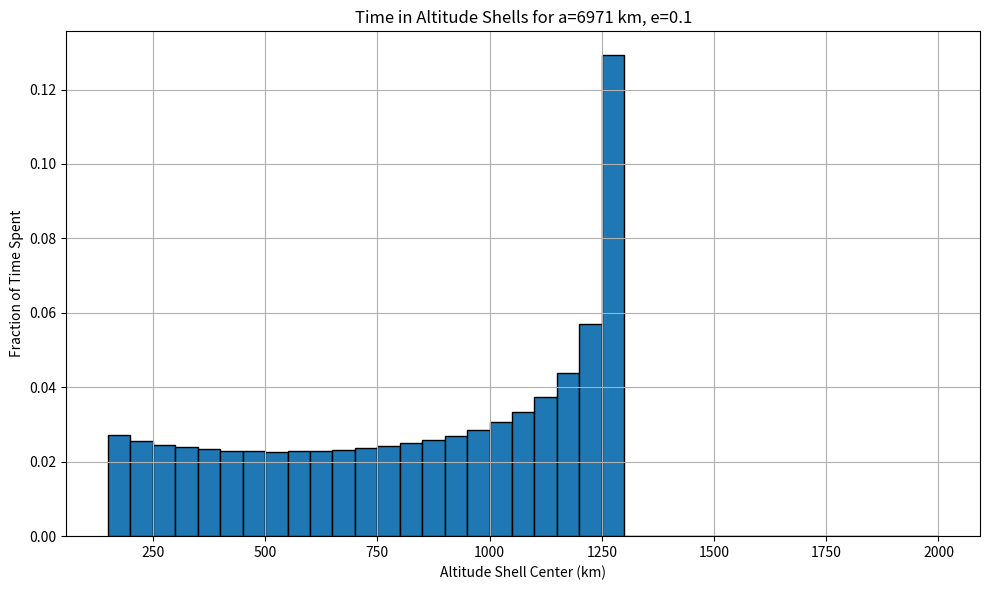

Write the Python code that produced this figure.
import numpy as np
from scipy.optimize import root_scalar
import matplotlib.pyplot as plt

mu = 398600.4418  # km^3/s^2

def solve_E_for_r(r, a, e):
    # solve for cosin(e) rearrange r = a(1 - e*cos(E)) to get cos(E), then use arcsin to find E
    # then take the arcsin to find ====> acos((r/a -1)*(1/e))

    def f(E): return a * (1 - e * np.cos(E)) - r
    try:
        sol = root_scalar(f, bracket=[0, np.pi], method='brentq')
        return sol.root if sol.converged else None
    except ValueError:
        return None

def compute_time_fractions_for_orbit(a, e, shell_edges):
    """
    Compute the time spent in each altitude shell for an elliptical orbit.

    Parameters:
    a (float): Semi-major axis of the orbit in km.
    e (float): Eccentricity of the orbit.
    shell_edges (np.ndarray): Array of semi-major axis shell edges in km.
        The first element is the lower edge and the last element is the upper edge.
        The shell edges should be in km (e.g., 6371 km for Earth's surface).
    """
    n = np.sqrt(mu / a**3) # mean motion, rad/s, EQUATION 3
    P = 2 * np.pi / n
    times = []

    # EQUATION 1 - r_low and r_high (apogee and perigee)
    r_min = a * (1 - e)
    r_max = a * (1 + e)

    for i in range(len(shell_edges) - 1):
        r_low = shell_edges[i]
        r_high = shell_edges[i + 1]

        # Check if shell overlaps orbit path
        # if the shell is outside the orbit path, skip it
        if r_high < r_min or r_low > r_max:
            times.append(0.0)
            continue

        # Clamp bounds to be inside orbit range
        r1 = max(r_low, r_min)
        r2 = min(r_high, r_max)

        # Solve for eccentric anomaly E1 and E2
        # corresponding to the radii r1 and r2
        E1 = solve_E_for_r(r1, a, e)
        E2 = solve_E_for_r(r2, a, e)

        if E1 is None or E2 is None:
            times.append(0.0)
            continue
        
        # EQUATION 2
        # Convert to mean anomaly
        M1 = E1 - e * np.sin(E1)
        M2 = E2 - e * np.sin(E2)

        # Finally, compute the time spent in the shell
        dt = 2 * (M2 - M1) / n # EQUATON 4
        times.append(dt)

    # Convert time list to array and divide by orbital period
    times = np.array(times)
    times /= P  # <-- now fractions are normalised w.r.t full orbital period, EQUATION 5
    return times

if __name__ == "__main__":
    ############################
    # Test with a simple case
    ############################

    # Test parameters
    a_test = 600 + 6371  # semi-major axis in km
    e_test = 0.1   # eccentricity


    altitude_shells = np.array([
        150, 200, 250, 300, 350, 400., 450., 500., 550., 600., 650., 700., 750., 800.,
        850., 900., 950., 1000., 1050., 1100., 1150., 1200.,
        1250., 1300., 1350., 1400., 1450., 1500., 1550., 1600.,
        1650., 1700., 1750., 1800., 1850., 1900., 1950., 2000.
    ])
    shell_edges = altitude_shells + 6371 # Convert to sma


    # Compute time fractions for test orbit
    time_fractions = compute_time_fractions_for_orbit(a_test, e_test, shell_edges)

    # sum time_fractions
    total_time = np.sum(time_fractions)
    print(f"Total time spent in all shells: {total_time:.2f}")

    # Compute bin centers for plotting
    altitude_bin_centers = (altitude_shells[:-1] + altitude_shells[1:]) / 2

    # Plot the results
    plt.figure(figsize=(10, 6))
    plt.bar(altitude_bin_centers, time_fractions, width=50, align='center', edgecolor='black')
    plt.xlabel('Altitude Shell Center (km)')
    plt.ylabel('Fraction of Time Spent')
    plt.title(f'Time in Altitude Shells for a={a_test} km, e={e_test}')
    plt.grid(True)
    plt.tight_layout()
    plt.show()